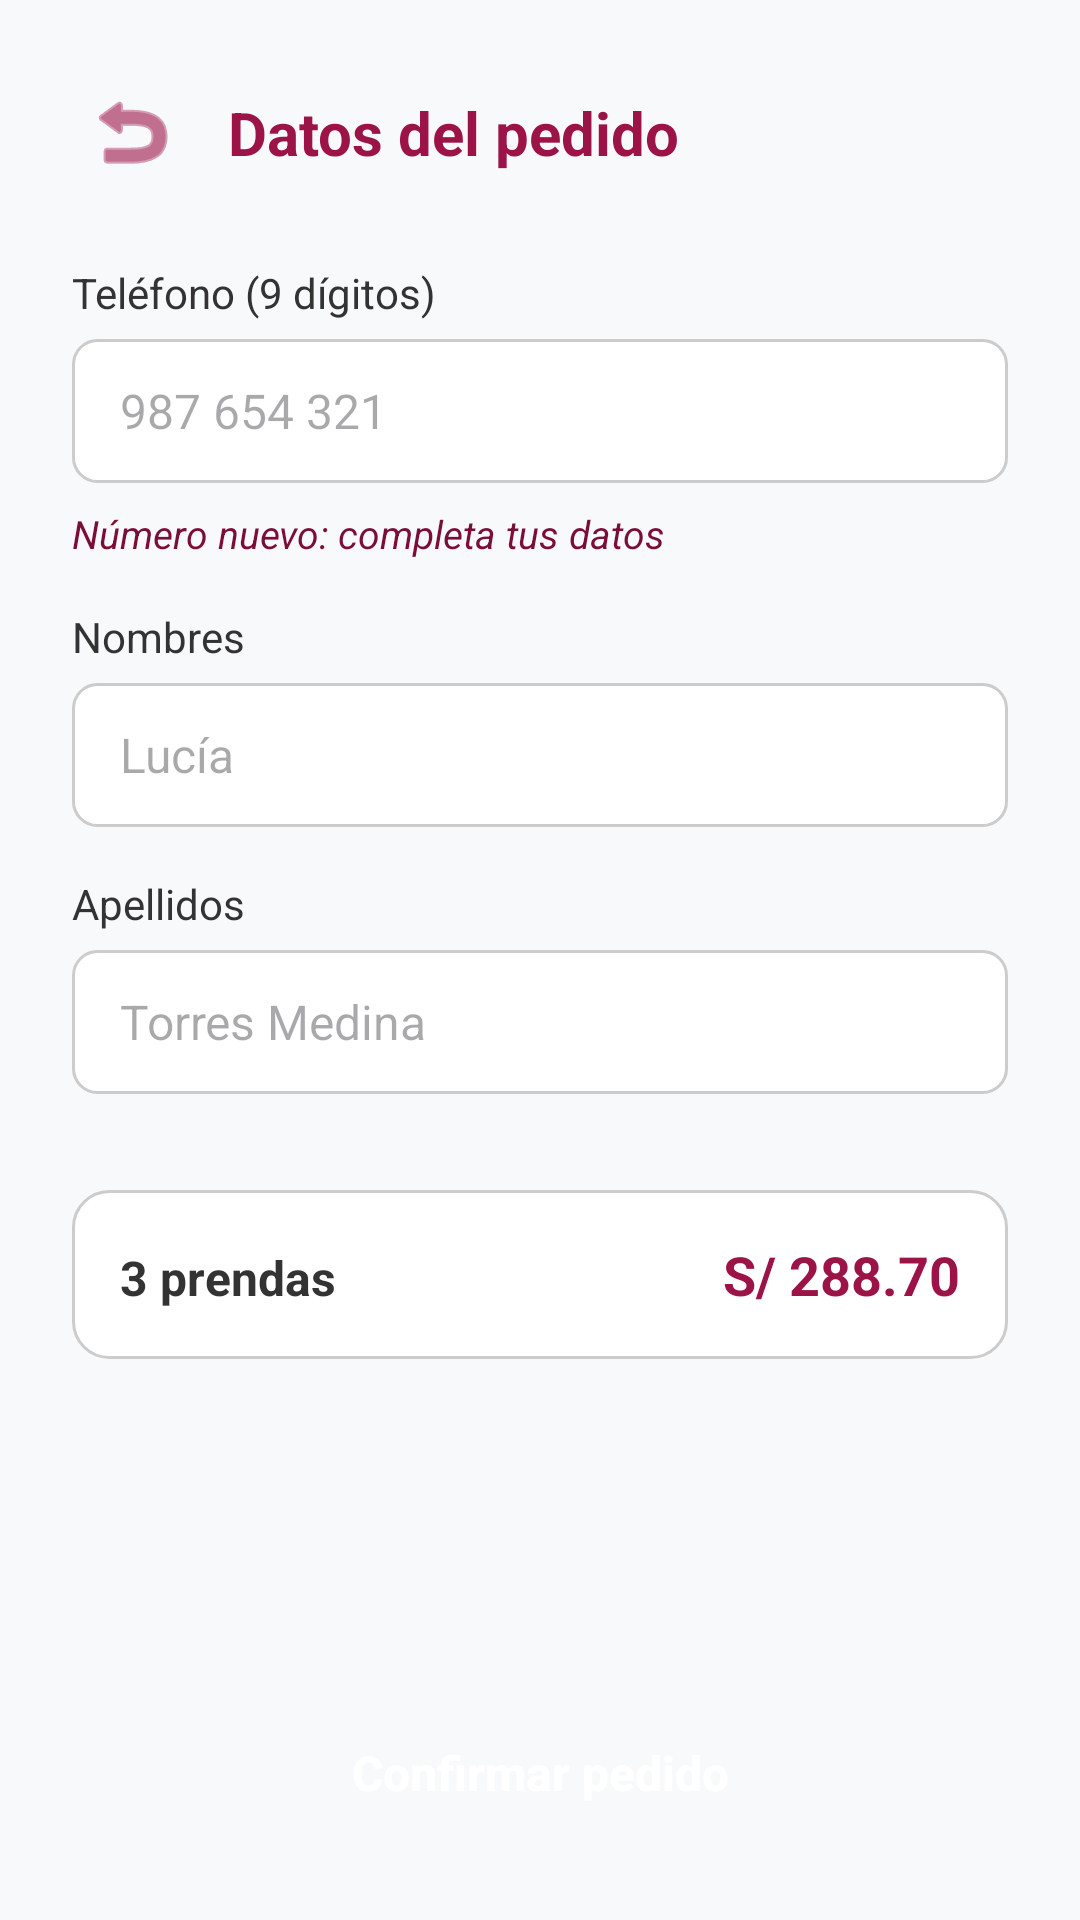

Produce the Android XML layout that renders to this screen, including the resource entries it uses.
<!-- AndroidManifest.xml: application theme Theme.ModaApp -->
<!-- res/layout/activity_datos_pedido.xml -->
<?xml version="1.0" encoding="utf-8"?>
<ScrollView xmlns:android="http://schemas.android.com/apk/res/android"
    android:fitsSystemWindows="true"
    xmlns:app="http://schemas.android.com/apk/res-auto"
    xmlns:tools="http://schemas.android.com/tools"
    android:layout_width="match_parent"
    android:layout_height="match_parent"
    android:background="@color/background_light"
    android:fillViewport="true"
    tools:context=".DatosPedidoActivity">

    <androidx.constraintlayout.widget.ConstraintLayout
        android:layout_width="match_parent"
        android:layout_height="wrap_content"
        android:padding="24dp">

        
        <ImageButton
            android:id="@+id/btnBack"
            android:layout_width="40dp"
            android:layout_height="40dp"
            android:background="?attr/selectableItemBackgroundBorderless"
            android:src="@android:drawable/ic_menu_revert"
            app:layout_constraintStart_toStartOf="parent"
            app:layout_constraintTop_toTopOf="parent"
            app:tint="@color/primary"
            tools:ignore="ContentDescription" />

        <TextView
            android:id="@+id/tvTitle"
            android:layout_width="wrap_content"
            android:layout_height="wrap_content"
            android:layout_marginStart="12dp"
            android:text="Datos del pedido"
            android:textColor="@color/primary"
            android:textSize="20sp"
            android:textStyle="bold"
            app:layout_constraintBottom_toBottomOf="@id/btnBack"
            app:layout_constraintStart_toEndOf="@id/btnBack"
            app:layout_constraintTop_toTopOf="@id/btnBack" />

        
        <TextView
            android:id="@+id/tvTelLabel"
            android:layout_width="wrap_content"
            android:layout_height="wrap_content"
            android:layout_marginTop="24dp"
            android:text="Teléfono (9 dígitos)"
            android:textColor="@color/text_primary"
            android:textSize="14sp"
            app:layout_constraintStart_toStartOf="parent"
            app:layout_constraintTop_toBottomOf="@id/btnBack" />

        <EditText
            android:id="@+id/etTelefono"
            android:layout_width="0dp"
            android:layout_height="48dp"
            android:layout_marginTop="6dp"
            android:background="@drawable/bg_input"
            android:hint="987 654 321"
            android:inputType="phone"
            android:maxLength="9"
            android:paddingHorizontal="16dp"
            android:textColor="@color/text_primary"
            android:textSize="16sp"
            app:layout_constraintEnd_toEndOf="parent"
            app:layout_constraintStart_toStartOf="parent"
            app:layout_constraintTop_toBottomOf="@id/tvTelLabel" />

        
        <TextView
            android:id="@+id/tvEstadoCliente"
            android:layout_width="0dp"
            android:layout_height="wrap_content"
            android:layout_marginTop="8dp"
            android:text="Número nuevo: completa tus datos"
            android:textColor="@color/primary_dark"
            android:textSize="13sp"
            android:textStyle="italic"
            app:layout_constraintEnd_toEndOf="parent"
            app:layout_constraintStart_toStartOf="parent"
            app:layout_constraintTop_toBottomOf="@id/etTelefono" />

        
        <TextView
            android:id="@+id/tvNombresLabel"
            android:layout_width="wrap_content"
            android:layout_height="wrap_content"
            android:layout_marginTop="16dp"
            android:text="Nombres"
            android:textColor="@color/text_primary"
            android:textSize="14sp"
            app:layout_constraintStart_toStartOf="parent"
            app:layout_constraintTop_toBottomOf="@id/tvEstadoCliente" />

        <EditText
            android:id="@+id/etNombres"
            android:layout_width="0dp"
            android:layout_height="48dp"
            android:layout_marginTop="6dp"
            android:background="@drawable/bg_input"
            android:hint="Lucía"
            android:inputType="textPersonName"
            android:paddingHorizontal="16dp"
            android:textColor="@color/text_primary"
            android:textSize="16sp"
            app:layout_constraintEnd_toEndOf="parent"
            app:layout_constraintStart_toStartOf="parent"
            app:layout_constraintTop_toBottomOf="@id/tvNombresLabel" />

        
        <TextView
            android:id="@+id/tvApellidosLabel"
            android:layout_width="wrap_content"
            android:layout_height="wrap_content"
            android:layout_marginTop="16dp"
            android:text="Apellidos"
            android:textColor="@color/text_primary"
            android:textSize="14sp"
            app:layout_constraintStart_toStartOf="parent"
            app:layout_constraintTop_toBottomOf="@id/etNombres" />

        <EditText
            android:id="@+id/etApellidos"
            android:layout_width="0dp"
            android:layout_height="48dp"
            android:layout_marginTop="6dp"
            android:background="@drawable/bg_input"
            android:hint="Torres Medina"
            android:inputType="textPersonName"
            android:paddingHorizontal="16dp"
            android:textColor="@color/text_primary"
            android:textSize="16sp"
            app:layout_constraintEnd_toEndOf="parent"
            app:layout_constraintStart_toStartOf="parent"
            app:layout_constraintTop_toBottomOf="@id/tvApellidosLabel" />

        
        <LinearLayout
            android:id="@+id/llResumen"
            android:layout_width="0dp"
            android:layout_height="wrap_content"
            android:layout_marginTop="32dp"
            android:background="@drawable/bg_card"
            android:orientation="horizontal"
            android:padding="16dp"
            app:layout_constraintEnd_toEndOf="parent"
            app:layout_constraintStart_toStartOf="parent"
            app:layout_constraintTop_toBottomOf="@id/etApellidos">

            <TextView
                android:id="@+id/tvResumenCantidad"
                android:layout_width="0dp"
                android:layout_height="wrap_content"
                android:layout_weight="1"
                android:text="3 prendas"
                android:textColor="@color/text_primary"
                android:textSize="16sp"
                android:textStyle="bold" />

            <TextView
                android:id="@+id/tvResumenTotal"
                android:layout_width="wrap_content"
                android:layout_height="wrap_content"
                android:text="S/ 288.70"
                android:textColor="@color/primary"
                android:textSize="18sp"
                android:textStyle="bold" />
        </LinearLayout>

        
        <Button
            android:id="@+id/btnConfirmarPedido"
            android:layout_width="0dp"
            android:layout_height="50dp"
            android:layout_marginTop="24dp"
            android:background="@drawable/bg_button_primary"
            android:text="Confirmar pedido"
            android:textAllCaps="false"
            android:textColor="@color/white"
            android:textSize="16sp"
            android:textStyle="bold"
            app:backgroundTint="@null"
            app:layout_constraintBottom_toBottomOf="parent"
            app:layout_constraintEnd_toEndOf="parent"
            app:layout_constraintStart_toStartOf="parent"
            app:layout_constraintTop_toBottomOf="@id/llResumen"
            app:layout_constraintVertical_bias="1.0" />

    </androidx.constraintlayout.widget.ConstraintLayout>
</ScrollView>
<!-- resources referenced by this layout -->
<resources>
  <color name="background_light">#F8F9FA</color>
  <color name="primary">#9C1347</color>
  <color name="primary_dark">#7A0E37</color>
  <color name="text_primary">#333333</color>
  <color name="white">#FFFFFFFF</color>
  <!-- drawable bg_card (drawable) -->
  <?xml version="1.0" encoding="utf-8"?>
  <shape xmlns:android="http://schemas.android.com/apk/res/android"
      android:shape="rectangle">
      <solid android:color="@color/surface" />
      <stroke android:width="1dp" android:color="@color/input_stroke" />
      <corners android:radius="12dp" />
  </shape>
  <!-- drawable bg_input (drawable) -->
  <?xml version="1.0" encoding="utf-8"?>
  <shape xmlns:android="http://schemas.android.com/apk/res/android"
      android:shape="rectangle">
      <solid android:color="@color/surface" />
      <stroke android:width="1dp" android:color="@color/input_stroke" />
      <corners android:radius="8dp" />
  </shape>
  <style name="Theme.ModaApp" parent="Base.Theme.ModaApp" />
  <color name="surface">#FFFFFF</color>
  <color name="input_stroke">#CCCCCC</color>
  <style name="Base.Theme.ModaApp" parent="Theme.Material3.DayNight.NoActionBar">
          
          <item name="colorPrimary">@color/primary</item>
          <item name="colorSecondary">@color/accent</item>
          <item name="android:windowBackground">@color/background_light</item>
      </style>
  <color name="accent">#9C1347</color>
</resources>
